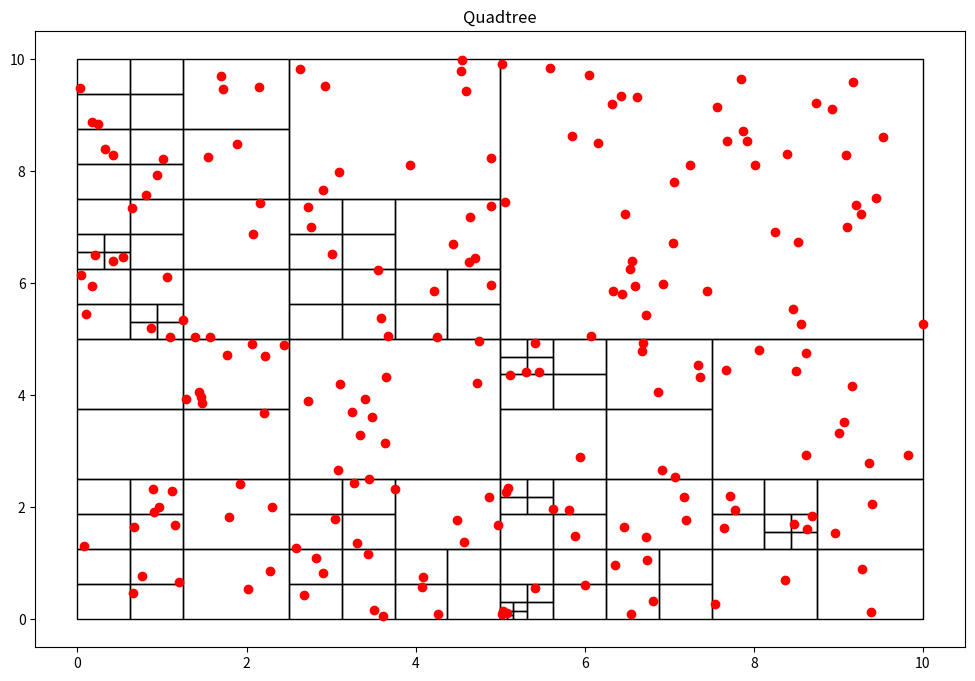

Reproduce this figure in Python.
import random
import matplotlib.pyplot as plt #Biblioteca para graficar
import matplotlib.patches as patches

class Particula():
    def __init__(self, x:float, y:float):
        self.x = x
        self.y = y


class Nodo():
    def __init__(self, x0:float, y0:float, w:float, h:float, particulas):
        self.x0 = x0
        self.y0 = y0
        self.ancho = w
        self.alto = h
        self.particulas = particulas
        self.hijos = []

    def get_ancho(self):
        return self.ancho

    def get_alto(self):
        return self.alto

    def get_particulas(self):
        return self.particulas


def subdivision_recursiva(nodo:Nodo, k:int):
    if len(nodo.particulas) <= k:
        return

    w_ = float(0.5*nodo.ancho)
    h_ = float(0.5*nodo.alto)

    p = cuantas_contiene(nodo.x0, nodo.y0, w_, h_, nodo.particulas)
    nodo.x1 = Nodo(nodo.x0, nodo.y0, w_, h_, p)
    subdivision_recursiva(nodo.x1, k)

    p = cuantas_contiene(nodo.x0, nodo.y0+h_, w_, h_, nodo.particulas)
    nodo.x2 = Nodo(nodo.x0, nodo.y0+h_, w_, h_, p)
    subdivision_recursiva(nodo.x2, k)

    p = cuantas_contiene(nodo.x0+w_, nodo.y0, w_, h_, nodo.particulas)
    nodo.x3 = Nodo(nodo.x0 + w_, nodo.y0, w_, h_, p)
    subdivision_recursiva(nodo.x3, k)

    p = cuantas_contiene(nodo.x0+w_, nodo.y0+h_, w_, h_, p)
    nodo.x4 = Nodo(nodo.x0+w_, nodo.y0+h_, w_, h_, p)
    subdivision_recursiva(nodo.x4, k)

    nodo.hijos = [nodo.x1, nodo.x2, nodo.x3, nodo.x4]


def cuantas_contiene(x:float, y:float, w:float, h:float, particulas):
    pts = []
    for particula in particulas:
        if particula.x >= x and particula.x <= x+w and particula.y >= y and particula.y <= y+h:
            pts.append(particula)
    return pts


def encontrar_hijos(nodo):
    if not nodo.hijos:
        return [nodo]
    else:
        hijos = []
        for hijo in nodo.hijos:
            hijos += (encontrar_hijos(hijo))
    return hijos

class QTree():
    def __init__(self, k:int, n:int):
        self.umbral = k
        self.particulas = [Particula(random.uniform(0,10), random.uniform(0,10)) for x in range(n)]
        self.root = Nodo(0, 0, 10, 10, self.particulas)
     
    def add_particula(self, x:float, y:float):
        self.particulas.append(Particula(x,y))

    def get_particulas(self):
        return self.particulas

    def subdividir(self):
        subdivision_recursiva(self.root, self.umbral)

    def visualizacion(self):
        fig = plt.figure(figsize = (12, 8))
        plt.title("Quadtree")
        c = encontrar_hijos(self.root)
        print("Numero de segmentos: %d" %len(c))
        areas = set()
        for el in c:
            areas.add(el.ancho*el.ancho)
        print("Minima área por segmento: %.3f units" %min(areas))
        for n in c:
            plt.gcf().gca().add_patch(patches.Rectangle((n.x0, n.y0), n.ancho, n.alto, fill = False))
        x = [particula.x for particula in self.particulas]
        y = [particula.y for particula in self.particulas]
        plt.plot(x, y, "ro") #muestra las particulas como puntos rojos
        plt.show()
        return
qtree = QTree(2, 200)
qtree.subdividir()
qtree.visualizacion()
    

   
